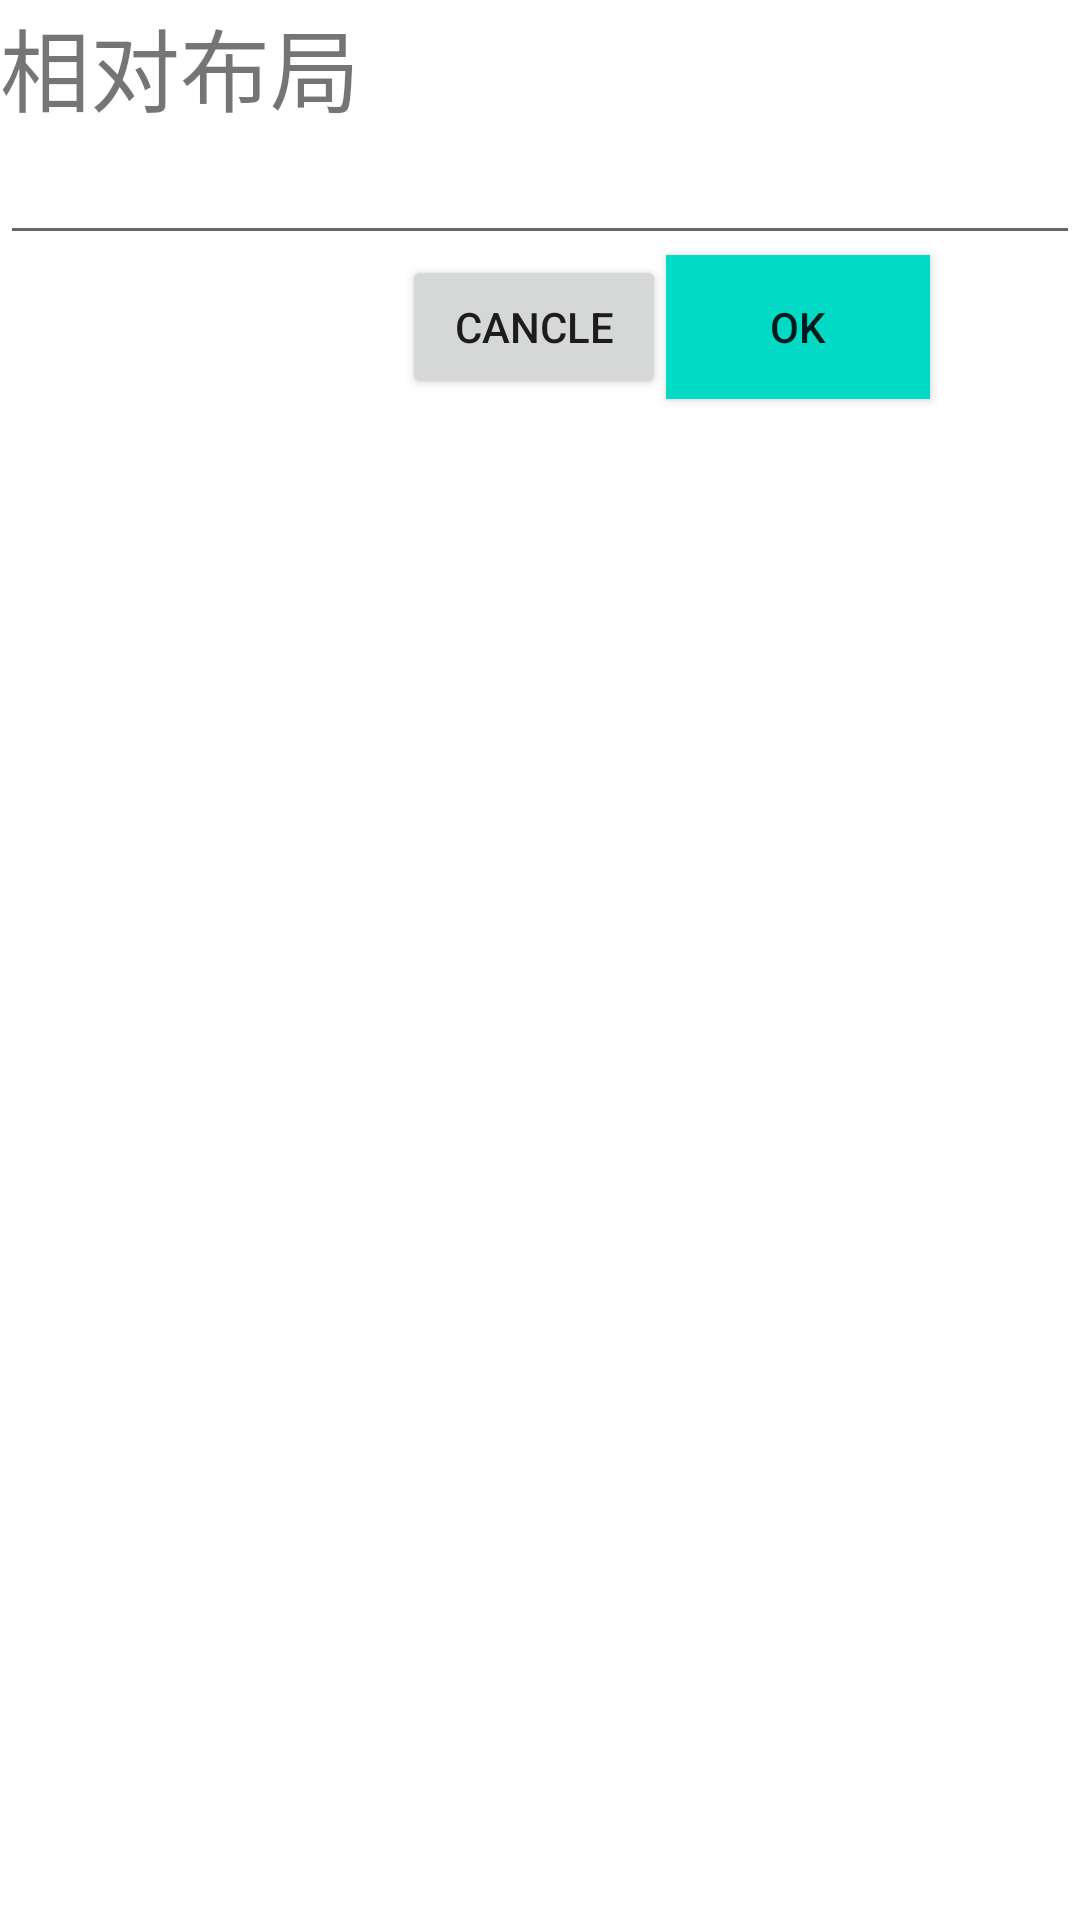

Layout XML and referenced resources for this Android screen:
<!-- AndroidManifest.xml: application theme Theme.My_Application2 -->
<!-- res/layout/activity_relative.xml -->
<?xml version="1.0" encoding="utf-8"?>
<RelativeLayout android:layout_height="wrap_content"
        android:layout_width="wrap_content"
    xmlns:android="http://schemas.android.com/apk/res/android">
    <TextView
        android:id="@+id/lable1"
        android:layout_width="match_parent"
        android:layout_height="wrap_content"
        android:textSize="30sp"
        android:text="相对布局"/>
    <EditText
        android:id="@+id/Etext"
        android:layout_width="match_parent"
        android:layout_height="wrap_content"
        android:layout_below="@id/lable1"
        />
    <Button
        android:id="@+id/ok"
        android:layout_width="wrap_content"
        android:layout_height="wrap_content"
        android:layout_below="@id/Etext"
        android:background="@color/teal_200"
        android:text="OK"
        android:layout_alignParentRight="true"
        android:layout_marginRight="50dp"
        android:onClick="ToClose"
        />

    <Button
        android:id="@+id/cancel"
        android:layout_width="wrap_content"
        android:layout_height="wrap_content"
        android:layout_below="@id/Etext"
        android:layout_toLeftOf="@id/ok"
        android:text="Cancle"
        android:onClick="Cancle"
        />
</RelativeLayout>
<!-- resources referenced by this layout -->
<resources>
  <style name="Theme.My_Application2" parent="Theme.MaterialComponents.DayNight.DarkActionBar">
          
          <item name="colorPrimary">@color/purple_500</item>
          <item name="colorPrimaryVariant">@color/purple_700</item>
          <item name="colorOnPrimary">@color/white</item>
          
          <item name="colorSecondary">@color/teal_200</item>
          <item name="colorSecondaryVariant">@color/teal_700</item>
          <item name="colorOnSecondary">@color/black</item>
          
          <item name="android:statusBarColor" tools:targetApi="l">?attr/colorPrimaryVariant</item>
          
      </style>
  <!-- not gathered from this repository: default colours our renderer supplied (Android Studio template values) -->
  <color name="purple_500">#FF6200EE</color>
  <color name="purple_700">#FF3700B3</color>
  <color name="teal_200">#FF03DAC5</color>
  <color name="teal_700">#FF018786</color>
  <color name="black">#FF000000</color>
  <color name="white">#FFFFFFFF</color>
</resources>
